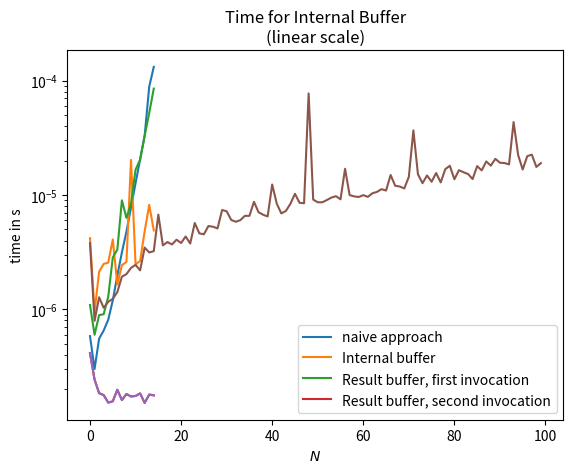

Source code (Python):
# =========================================================================== #
# problem 1

import time

# --------------------------------------------------------------------------- #

def takeTime (func) :
    def wrapper (*args, **kwargs) :
        tic = time.perf_counter()
        result = func(*args, **kwargs)
        toc = time.perf_counter()
        print(f"Time elapsed: {(toc - tic) * 1000:8.3f} ms")
        return result
    return wrapper

# ........................................................................... #
    
@takeTime
def arraySum(array, start = 0, stop=None) :
    return sum(array[start:stop])

# --------------------------------------------------------------------------- #

a = [i for i in range(20000)]

print( "Array sum:", arraySum(a) )
print()

# =========================================================================== #
# problem 2

import matplotlib.pyplot as plt

# --------------------------------------------------------------------------- #

def fib (n) :
    if type(n) != int :
        raise TypeError("Fibonacci sequence only defined on positive integers")
    
    if n < 0 :
        raise ValueError("Fibonacci sequence only defined on positive integers")
        
    # NOTE:
    # You might want to combine both the above tests into a single if block
    # and make use of Python's short circuiting. In terms of runtime, this is
    # in fact better. However note that convention is that you return 
    # *different* error type: TypeError or ValueError.
    
    if   n == 0 : return 0
    elif n == 1 : return 1
    else : return fib(n - 1) + fib(n - 2)

# There are two calls to fib in each layer of recursion, so the number of open
# instances grows exponentially with recursion depth. We reduce N only by 1
# (or by two, but this doesn't really matter) per recursion step, so we have
# a recursion tree of depth N:

#                             N               \
#                          /     \            |
#                        N-1    N-2           |
#                      /    \  /   \           > N levels ==> 2^N leafs
#                          .....              |
#                  0 1 0 0 0 1 .... 0 1 1    /

# At the bottom of this recursion tree we have (approximately) 2^N leafs, so
# the overall time complexity is in exp(N)

# ........................................................................... #

def fibInternalBuffer (n) :
    if type(n) != int :
        raise TypeError("Fibonacci sequence only defined on positive integers")
    
    if n < 0 :
        raise ValueError("Fibonacci sequence only defined on positive integers")
    
    results = dict()
    
    def worker (n) :
        nonlocal results
        
        if   n == 0 : return 0
        elif n == 1 : return 1
        else :
            if n in results :
                return results[n]
            else :
                result     = worker(n - 2) + worker(n - 1)
                results[n] = result
                return result
    
    return worker(n)

# For this approach, each F_k needs to be computed exactly once. After that, it
# is in the buffer and essentially comes for free. For F_N we need F_{N - 1},
# for which we need F_{N - 2}, for which we need F_{N - 3}, for which ...
# So, for each n in range(N) we compute exactly one expression: This algorithm
# is in O(N)

# ........................................................................... #

def resultBuffer (func) :
    buffer = dict()
    
    def wrapper (n) :
        if n in buffer :
            return buffer[n]
        else :
            result = func(n)
            buffer[n] = result
            return result
    
    return wrapper

# Let's consider what happens if we set
#   fib = resultBuffer(fib)
# The original (undecorated) function fib is somewhere in memory. The local
# symbol func holds a reference to exactly this memory location where the
# undecorated code resides.
# Only the symbol fib is overwritten, and now uses the buffer *in the very 
# first step only*
# If the result was in the buffer -- return the stored result (massive speedup)
# If not -- use func, i.e. the old code with no speedup whatsoever.

# The internal buffer first constructs an empty dict. This isn't instantaneous,
# and this overhead costs some 10 ns

# ........................................................................... #

def takeAndReturnTime (func) :
    def wrapper (*args, **kwargs) :
        tic = time.perf_counter()
        result = func(*args, **kwargs)
        toc = time.perf_counter()
        return toc - tic, result
    return wrapper

# --------------------------------------------------------------------------- #

timedFib                = takeTime(             fib )
timedFibInternalBuffer  = takeTime(fibInternalBuffer)
timedFibResultBuffer    = takeTime(resultBuffer(fib))

N = 30

print("FIBONACCI")

print("naive approach")
print( timedFib(N) )
print()

print("internal buffer, first call")
print( timedFibInternalBuffer(N) )
print()

print("internal buffer, second call")
print( timedFibInternalBuffer(N) )
print()

print("result buffer, first call")
print( timedFibResultBuffer(N) )
print()

print("result buffer, second call")
print( timedFibResultBuffer(N) )
print()

print("Measuring Runtime Behaviour. This may take some time...")


N = 15

timedFib                = takeAndReturnTime(             fib )
timedFibInternalBuffer  = takeAndReturnTime(fibInternalBuffer)
timedFibResultBuffer    = takeAndReturnTime(resultBuffer(fib))

timesPure           = [timedFib(n)[0] for n in range(N)]
timesInternalBuffer = [timedFibInternalBuffer(n)[0] for n in range(N)]
timesResultBuffer1  = [timedFibResultBuffer(n)[0] for n in range(N)]
timesResultBuffer2  = [timedFibResultBuffer(n)[0] for n in range(N)]

plt.plot(range(N), timesPure, label="naive approach")
plt.plot(range(N), timesInternalBuffer, label="Internal buffer")
plt.plot(range(N), timesResultBuffer1, label="Result buffer, first invocation")
plt.plot(range(N), timesResultBuffer2, label="Result buffer, second invocation")

plt.yscale('log')
plt.legend()

plt.title('Comparison of Time Requirement for Different Evaluation Methods\n(log scale)')
plt.xlabel('$N$')
plt.ylabel('time in s')

plt.show()

# this first plot shows almost identical results for the naive approach and the
# result buffer solution. This is not surprising as they are essentially the 
# same code. The buffer code causes some negligible overhead, but nothing 
# on the same time scale as computing the final result.
# The plot is log scale, so the straight lines in this projection confirm that
# we really are in O(exp(N)) for this.
# The other two lines are WAY better, by orders of magnitude.
# The result buffer code after second invocation performs even better than the
# internal buffer solution, but this comes at the price of having to compute
# the result the hard way a first time.
# Of course, we could stack the two approaches together to get the best of both
# worlds.

plt.plot(range(N), timesResultBuffer2, label="Internal buffer")

plt.title('Time for Result Buffer, second invocation\n(linear scale)')
plt.xlabel('$N$')
plt.ylabel('time in s')

plt.show()

# Notably, the result buffer code for second invocation is near constant in 
# time, which is not  surprising: we only do lookup old results.
# For really BIG dict's, there is some overhead involved for finding the 
# correct result in the dict, but thanks to the smart way they implemented
# dicts, we hardly notice this at all.
# We also see how noisy the graph is. The Fluctuations can more than  to ten 
# times larger than the mean dict lookup time itself

N = 100

timedFibInternalBuffer  = takeAndReturnTime(fibInternalBuffer)                 # reset the internal buffer
timesInternalBuffer = [timedFibInternalBuffer(n)[0] for n in range(N)]

plt.plot(range(N), timesInternalBuffer, label="Internal buffer")

plt.title('Time for Internal Buffer\n(linear scale)')
plt.xlabel('$N$')
plt.ylabel('time in s')

plt.show()

# Finally, this confirms that our internal buffer code works in linear time.
# Again: heavy fluctuations

print("... done")

# =========================================================================== #
# Bonus content

# in functools, the result buffer stuff is prebuilt and ready to use:
# functools.lru_cache does essentially what we've seen above.

import functools

@takeAndReturnTime
@functools.lru_cache
def fib2 (n) :
    if type(n) != int :
        raise TypeError("Fibonacci sequence only defined on positive integers")
    
    if n < 0 :
        raise ValueError("Fibonacci sequence only defined on positive integers")
    
    if   n == 0 : return 0
    elif n == 1 : return 1
    else : return fib(n - 1) + fib(n - 2)

print( fib2(35) )
print( fib2(35) )